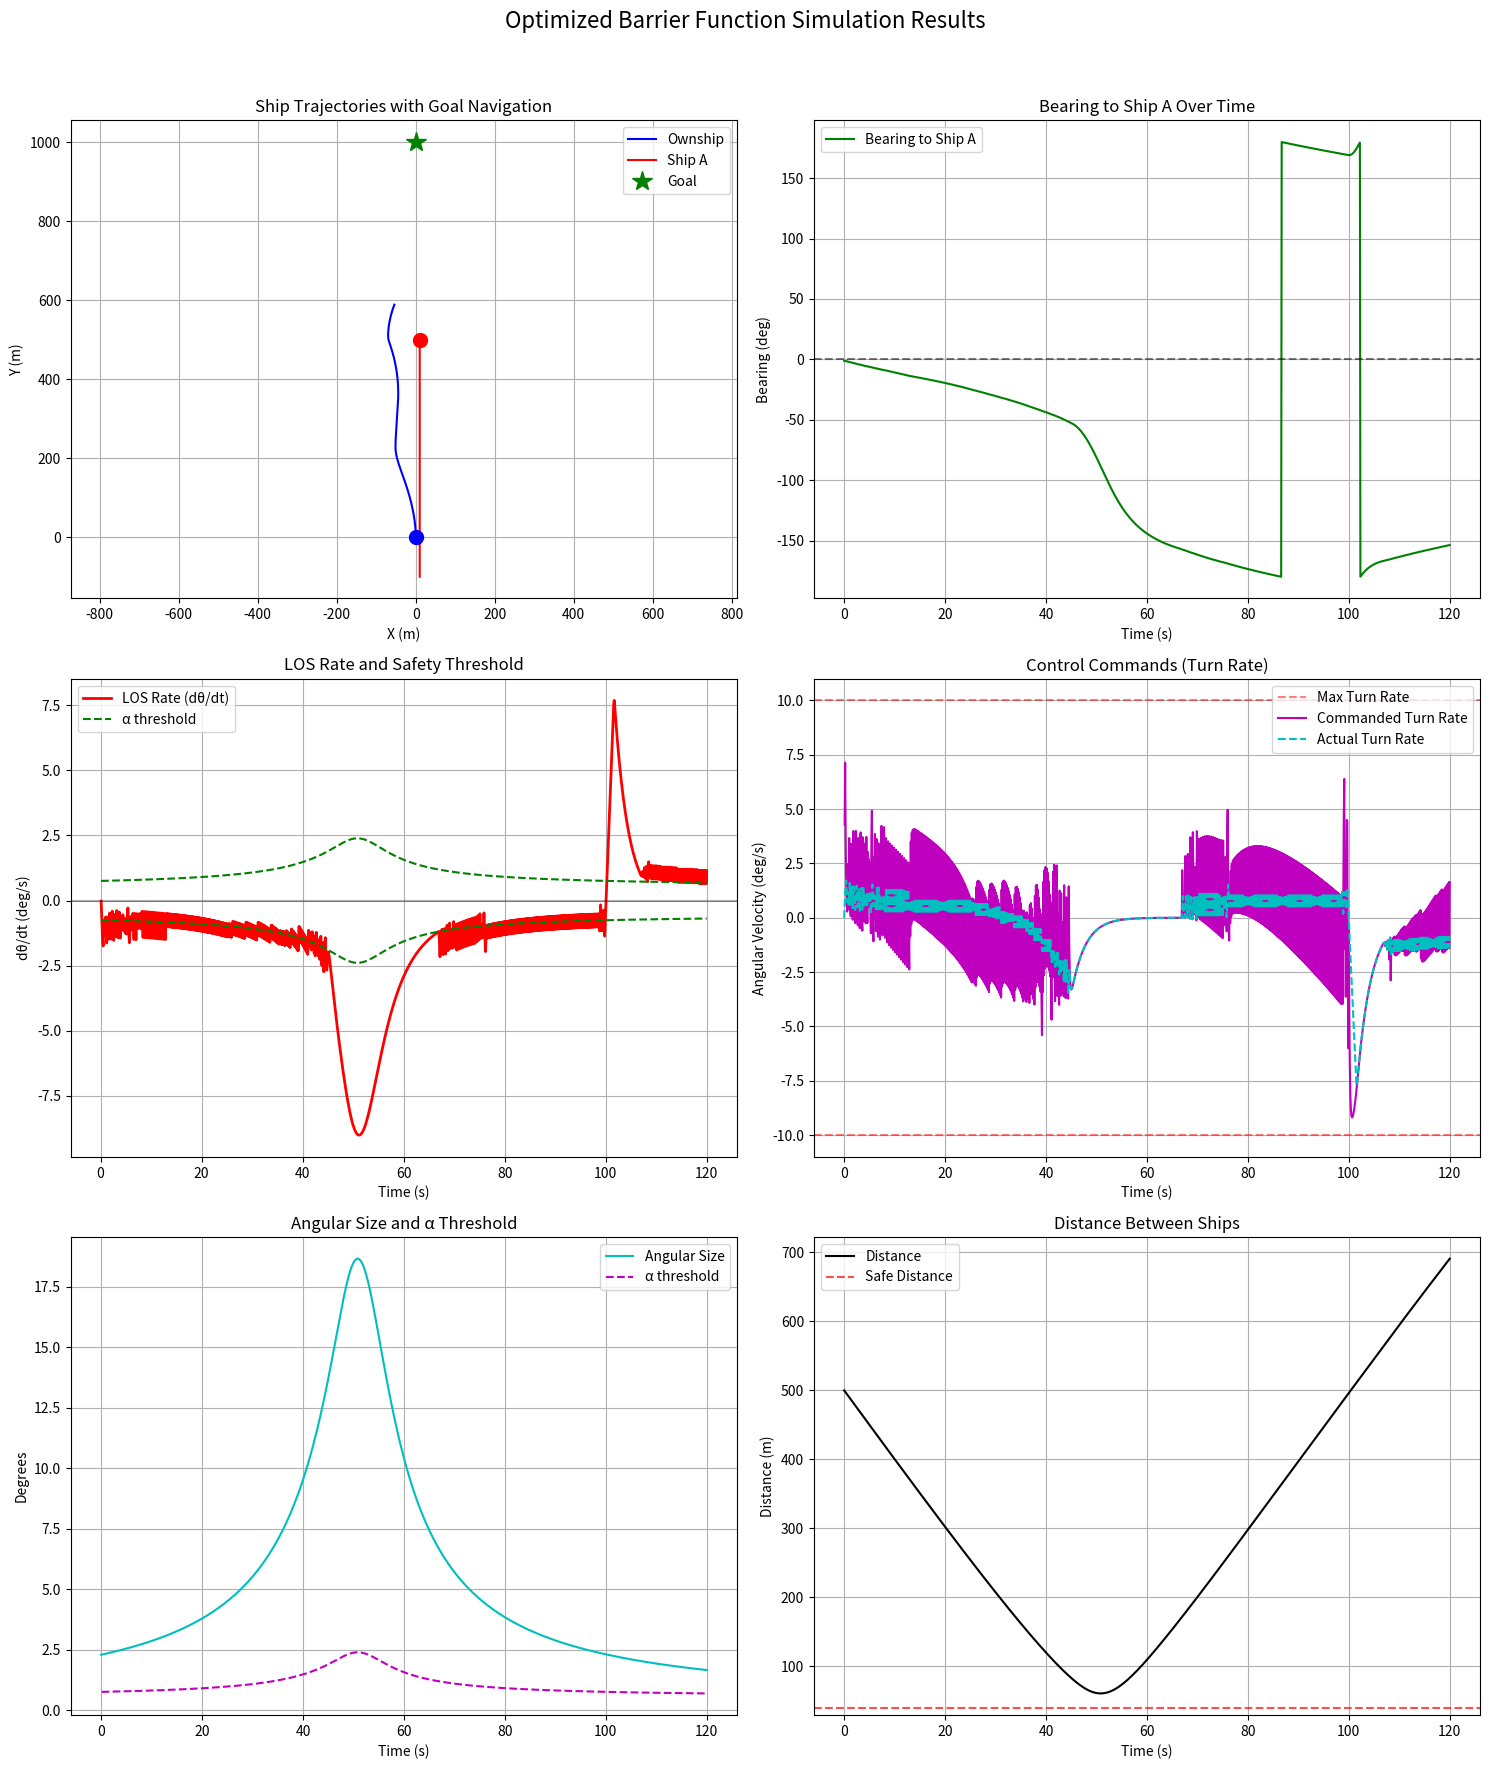

The script that saved this image:
import numpy as np
import matplotlib.pyplot as plt
import time
from scipy.spatial import distance
import math

# ================== Performance Timer ==================
# 性能计时器 - 用于测量代码块执行时间
class Timer:
    """Context manager for timing code blocks"""
    def __enter__(self):
        self.start = time.time()
        return self
    
    def __exit__(self, *args):
        self.end = time.time()
        print(f"Execution time: {self.end - self.start:.3f} seconds")

# ================== Angle Utilities ==================
# 角度工具 - 角度标准化和差值计算
def normalize_angle(angle):
    """Normalize angle to [-180, 180] degrees"""
    return ((angle + 180) % 360) - 180

def angle_difference(angle1, angle2):
    """Calculate the smallest difference between two angles"""
    diff = angle2 - angle1
    return normalize_angle(diff)

# ================== SO(2) Lie Group Implementation ==================
# SO(2) 李群实现 - 用于高效旋转计算
class SO2:
    """Optimized SO(2) rotation group implementation"""
    __slots__ = ('angle', 'cos_val', 'sin_val')
    
    def __init__(self, angle=0.0):
        self.angle = angle
        self.cos_val = np.cos(angle)
        self.sin_val = np.sin(angle)
    
    def rotate_vector(self, vector):
        """Rotate a 2D vector by the stored angle"""
        x, y = vector
        return np.array([
            x * self.cos_val - y * self.sin_val,
            x * self.sin_val + y * self.cos_val
        ])
    
    def get_heading_vector(self):
        """Get the heading vector (unit vector in the direction of angle)"""
        return np.array([self.cos_val, self.sin_val])

# ================== Ship Model ==================
# 船舶模型 - 带物理约束的船舶模型
class Ship:
    """Optimized ship model with physical constraints"""
    
    def __init__(self, name, position, velocity, heading, size=10.0, max_turn_rate=10.0, max_angular_accel=10.0):
        """
        Initialize a ship with physical parameters
        
        Parameters:
            name (str): Ship name
            position (list): Initial position [x, y]
            velocity (float): Initial velocity (m/s)
            heading (float): Initial heading (degrees)
            size (float): Ship size (meters)
            max_turn_rate (float): Maximum turn rate (deg/s)
            max_angular_accel (float): Maximum angular acceleration (deg/s²)
        """
        self.name = name
        self.position = np.array(position, dtype=np.float64)
        self.velocity = float(velocity)
        self.orientation = SO2(np.radians(heading))
        self.size = float(size)
        self.collision_radius = size * 1.2
        self.max_turn_rate = np.radians(max_turn_rate)  # Convert to rad/s
        self.max_angular_accel = np.radians(max_angular_accel)  # Convert to rad/s²
        self.current_angular_velocity = 0.0
        
        # Initialize history
        self.history = {
            'time': [],
            'position': [],
            'velocity': [],
            'heading': [],
            'angular_velocity': []
        }
    
    def update(self, dt, angular_velocity_command=None):
        """
        Update ship state for one time step
        
        Parameters:
            dt (float): Time step (seconds)
            angular_velocity_command (float, optional): Commanded angular velocity (rad/s)
        """
        # Apply angular acceleration limits if a command is provided
        if angular_velocity_command is not None:
            # Calculate maximum change in angular velocity based on max acceleration
            max_delta_omega = self.max_angular_accel * dt
            
            # Calculate desired change in angular velocity
            delta_omega = angular_velocity_command - self.current_angular_velocity
            
            # Apply acceleration limit
            if abs(delta_omega) > max_delta_omega:
                delta_omega = np.sign(delta_omega) * max_delta_omega
            
            # Update angular velocity with limit
            self.current_angular_velocity += delta_omega
            
            # Apply turn rate limit
            if abs(self.current_angular_velocity) > self.max_turn_rate:
                self.current_angular_velocity = np.sign(self.current_angular_velocity) * self.max_turn_rate
        
        # Update orientation
        new_angle = self.orientation.angle + self.current_angular_velocity * dt
        self.orientation = SO2(new_angle)
        
        # Update position based on velocity and heading
        heading_vector = self.orientation.get_heading_vector()
        self.position += self.velocity * dt * heading_vector
    
    def get_heading_degrees(self):
        """Get the current heading in degrees"""
        angle_rad = self.orientation.angle
        return np.degrees(angle_rad) % 360
    
    def get_relative_bearing(self, other_ship):
        """
        Calculate relative bearing to another ship (degrees) - FIXED VERSION
        修正版：處理角度跳躍問題
        """
        delta_pos = other_ship.position - self.position
        angle_to_other = np.arctan2(delta_pos[1], delta_pos[0])
        
        # Convert to relative bearing
        relative_bearing = angle_to_other - self.orientation.angle
        
        # Normalize to [-π, π] then convert to degrees
        relative_bearing = ((relative_bearing + np.pi) % (2 * np.pi)) - np.pi
        bearing_degrees = np.degrees(relative_bearing)
        
        # Additional normalization to ensure [-180, 180]
        return normalize_angle(bearing_degrees)
    
    def get_distance(self, other_ship):
        """Calculate distance to another ship"""
        return np.linalg.norm(self.position - other_ship.position)
    
    def get_angular_size(self, other_ship):
        """Calculate angular size of another ship (degrees)"""
        distance = self.get_distance(other_ship)
        if distance <= other_ship.size:  # Avoid division by zero or negative values
            return 180.0  # Maximum angular size
        
        # Angular diameter formula: 2 * arctan(size / (2 * distance))
        angular_size = 2 * np.arctan(other_ship.size / (2 * distance))
        return np.degrees(angular_size)
    
    def check_collision(self, other, threshold=1.0):
        """Check if this ship collides with another ship"""
        distance = self.get_distance(other)
        collision_distance = (self.collision_radius + other.collision_radius) * threshold
        return distance < collision_distance
    
    def record_history(self, time):
        """Record current state to history"""
        self.history['time'].append(time)
        self.history['position'].append(self.position.copy())
        self.history['velocity'].append(self.velocity)
        self.history['heading'].append(self.get_heading_degrees())
        self.history['angular_velocity'].append(np.degrees(self.current_angular_velocity))

# ================== Optimized Barrier Function Controller ==================
# 优化屏障函数控制器 - 带平滑过渡和CBDR避免
class OptimizedBarrierController:
    """Optimized Barrier Function Controller with smooth transitions and CBDR avoidance"""
    __slots__ = ('base_alpha', 'k_gain', 'smooth_factor', 'velocity_factor',
                 'prev_bearing', 'prev_control', 'cbdr_threshold', 
                 'history_time', 'history_bearing', 'history_omega', 
                 'history_control', 'history_alpha_threshold', 'history_angular_size')
    
    def __init__(self, base_alpha=0.5, k_gain=0.3, smooth_factor=0.2, velocity_factor=0.01):
        """
        Initialize optimized controller
        
        Parameters:
            base_alpha (float): Base safety threshold (deg/s)
            k_gain (float): Control gain
            smooth_factor (float): Smoothing factor for control transitions (0-1)
            velocity_factor (float): Velocity scaling factor for barrier function
        """
        self.base_alpha = base_alpha
        self.k_gain = k_gain
        self.smooth_factor = smooth_factor
        self.velocity_factor = velocity_factor
        self.prev_bearing = None
        self.prev_control = 0.0
        self.cbdr_threshold = 0.1  # CBDR detection threshold (deg/s^2)
        
        # Initialize history
        self.history_time = []
        self.history_bearing = []
        self.history_omega = []
        self.history_control = []
        self.history_alpha_threshold = []
        self.history_angular_size = []
    
    def compute_control(self, current_bearing, angular_size, dt, current_time, ownship, goal):
        """
        Compute optimized control action with smooth transitions and CBDR avoidance
        """
        if self.prev_bearing is None:
            self.prev_bearing = current_bearing
            return 0.0
        
        # Calculate bearing rate (LOS rate)
        bearing_diff = angle_difference(self.prev_bearing, current_bearing)
        omega = bearing_diff / dt
        self.prev_bearing = current_bearing
        
        # Adaptive threshold with velocity scaling
        velocity_scale = 1.0 + self.velocity_factor * ownship.velocity
        alpha_threshold = self.base_alpha * velocity_scale + 0.1 * angular_size
        
        # Check for CBDR situation (Constant Bearing, Decreasing Range)
        # CBDR is indicated by near-zero bearing rate combined with decreasing range
        is_cbdr = False
        if len(self.history_omega) > 1:
            # Calculate jerk (derivative of bearing rate)
            jerk = (omega - self.history_omega[-1]) / dt
            # CBDR condition: low bearing rate and negative jerk
            if abs(omega) < 1.0 and jerk < -self.cbdr_threshold:
                is_cbdr = True
        
        # Calculate barrier constraint
        constraint = abs(omega) - alpha_threshold
        
        # Navigation control: steer toward goal
        goal_bearing = ownship.get_relative_bearing(goal)
        goal_distance = ownship.get_distance(goal)
        
        # Calculate goal alignment control (more aggressive when far from goal)
        goal_heading_diff = angle_difference(ownship.get_heading_degrees(), 
                                            (goal_bearing + ownship.get_heading_degrees()) % 360)
        alignment_control = 0.15 * np.radians(goal_heading_diff) * min(1.0, goal_distance/200)
        
        # Navigation gain decreases as we approach goal
        nav_gain = 0.2 if goal_distance > 50 else 0.1
        navigation_control = nav_gain * np.radians(goal_bearing) + alignment_control
        
        # Collision avoidance control
        if constraint < 0 or is_cbdr:  # Collision threat or CBDR detected
            # Smooth control transition using sigmoid function
            transition = 1 / (1 + np.exp(-10 * constraint))
            
            # Avoidance control with smooth transition
            avoidance_control = -self.k_gain * (1 - transition) * np.sign(omega)
            
            # Blend with previous control for smoothness
            angular_velocity = (1 - self.smooth_factor) * avoidance_control + \
                              self.smooth_factor * self.prev_control
        else:  # No collision threat
            # Use dedicated navigation control
            angular_velocity = navigation_control
        
        # Apply low-pass filtering to reduce oscillations
        angular_velocity = (1 - self.smooth_factor) * angular_velocity + \
                          self.smooth_factor * self.prev_control
        
        # Save current control for next iteration smoothing
        self.prev_control = angular_velocity
        
        # Save history for analysis
        self.history_time.append(current_time)
        self.history_bearing.append(current_bearing)
        self.history_omega.append(omega)
        self.history_control.append(np.degrees(angular_velocity))
        self.history_alpha_threshold.append(alpha_threshold)
        self.history_angular_size.append(angular_size)
        
        return angular_velocity

# ================== Simulation Environment ==================
# 仿真环境 - 用于测试避障算法
class SimulationEnvironment:
    """Simulation environment for angular obstacle avoidance"""
    
    def __init__(self):
        """Initialize the simulation environment"""
        # Create ships
        self.ownship = Ship(
            name="Ownship",
            position=[0, 0],
            velocity=5.0,
            heading=90.0,
            size=20.0,
            max_turn_rate=10.0,
            max_angular_accel=5.0
        )
        
        self.ship_a = Ship(
            name="Ship A",
            position=[10, 500],
            velocity=5.0,
            heading=270.0,
            size=20.0,
            max_turn_rate=3.0,
            max_angular_accel=1.0
        )
        
        # Goal point
        self.goal = Ship(
            name="Goal",
            position=[0, 1000],
            velocity=0.0,
            heading=0.0,
            size=10.0
        )
        
        # Create optimized controller with increased smoothing
        self.controller = OptimizedBarrierController(
            base_alpha=0.5,
            k_gain=0.3,
            smooth_factor=0.5,  # Increased for smoother transitions
            velocity_factor=0.01
        )
        
        # Simulation parameters
        self.time = 0.0
        self.dt = 0.1  # Time step
        self.simulation_time = 120.0  # Total simulation time
        
        # History storage
        self.time_history = []
        self.distance_history = []
        self.bearing_history = []
        self.angular_size_history = []
        
        # Collision detection
        self.collision_detected = False
        self.min_distance = float('inf')
    
    def update(self):
        """Update the simulation for one time step"""
        self.time_history.append(self.time)
        
        bearing = self.ownship.get_relative_bearing(self.ship_a)
        angular_size = self.ownship.get_angular_size(self.ship_a)
        distance = self.ownship.get_distance(self.ship_a)
        
        self.bearing_history.append(bearing)
        self.angular_size_history.append(angular_size)
        self.distance_history.append(distance)
        
        self.min_distance = min(self.min_distance, distance)
        
        # Compute control
        angular_velocity_command = self.controller.compute_control(
            bearing, angular_size, self.dt, self.time, self.ownship, self.goal
        )
        
        # Update ship states
        self.ownship.update(self.dt, angular_velocity_command)
        self.ship_a.update(self.dt)
        
        # Record history
        self.ownship.record_history(self.time)
        self.ship_a.record_history(self.time)
        
        # Check for collision
        self.collision_detected = self.ownship.check_collision(self.ship_a)
        
        # Advance time
        self.time += self.dt
    
    def run_simulation(self):
        """Run the simulation"""
        print("Starting Optimized Barrier Function Simulation...")
        print(f"Ownship max turn rate: {np.degrees(self.ownship.max_turn_rate):.1f} deg/s")
        print(f"Ship A max turn rate: {np.degrees(self.ship_a.max_turn_rate):.1f} deg/s")
        
        with Timer():
            # Main simulation loop
            while self.time < self.simulation_time and not self.collision_detected:
                self.update()
        
        # Print results
        print("\n===== Simulation Results =====")
        print(f"Minimum distance between ships: {self.min_distance:.2f} m")
        collision_occurred = self.min_distance < (self.ownship.size + self.ship_a.size)
        print(f"Collision: {'Yes' if collision_occurred else 'No'}")
    
    def plot_trajectories(self, ax):
        """Plot ship trajectories with goal"""
        if not self.ownship.history['time']:
            return
        
        ownship_positions = np.array(self.ownship.history['position'])
        ship_a_positions = np.array(self.ship_a.history['position'])
        
        # Plot trajectories
        ax.plot(ownship_positions[:, 0], ownship_positions[:, 1], 'b-', label=self.ownship.name)
        ax.plot(ship_a_positions[:, 0], ship_a_positions[:, 1], 'r-', label=self.ship_a.name)
        
        # Plot goal
        ax.plot(self.goal.position[0], self.goal.position[1], 'g*', markersize=15, label='Goal')
        
        # Starting positions
        ax.plot(ownship_positions[0, 0], ownship_positions[0, 1], 'bo', markersize=10)
        ax.plot(ship_a_positions[0, 0], ship_a_positions[0, 1], 'ro', markersize=10)
        
        ax.set_xlabel('X (m)')
        ax.set_ylabel('Y (m)')
        ax.set_title('Ship Trajectories with Goal Navigation')
        ax.legend(loc='best')
        ax.grid(True)
        ax.axis('equal')
    
    def plot_bearing(self, ax):
        """Plot bearing to Ship A over time"""
        if self.time_history and self.bearing_history:
            ax.plot(self.time_history, self.bearing_history, 'g-', label='Bearing to Ship A')
            ax.axhline(y=0, color='k', linestyle='--', alpha=0.5)
            
            ax.set_xlabel('Time (s)')
            ax.set_ylabel('Bearing (deg)')
            ax.set_title('Bearing to Ship A Over Time')
            ax.legend(loc='best')
            ax.grid(True)
    
    def plot_los_rate(self, ax):
        """Plot LOS rate and alpha threshold"""
        if self.controller.history_time:
            ax.plot(self.controller.history_time, self.controller.history_omega, 'r-', 
                   label='LOS Rate (dθ/dt)', linewidth=2)
            
            ax.plot(self.controller.history_time, self.controller.history_alpha_threshold, 'g--', 
                   label='α threshold')
            ax.plot(self.controller.history_time, [-a for a in self.controller.history_alpha_threshold], 'g--')
            
            ax.axhline(y=0, color='k', linestyle='-', alpha=0.3)
            ax.set_xlabel('Time (s)')
            ax.set_ylabel('dθ/dt (deg/s)')
            ax.set_title('LOS Rate and Safety Threshold')
            ax.legend(loc='best')
            ax.grid(True)
    
    def plot_control(self, ax):
        """Plot control commands"""
        if self.controller.history_time:
            ax.axhline(y=10, color='r', linestyle='--', alpha=0.5, label='Max Turn Rate')
            ax.axhline(y=-10, color='r', linestyle='--', alpha=0.5)
            
            ax.plot(self.controller.history_time, self.controller.history_control, 'm-', 
                   label='Commanded Turn Rate')
            
            if self.ownship.history['time'] and self.ownship.history['angular_velocity']:
                ax.plot(self.ownship.history['time'], self.ownship.history['angular_velocity'], 
                       'c--', label='Actual Turn Rate')
            
            ax.set_xlabel('Time (s)')
            ax.set_ylabel('Angular Velocity (deg/s)')
            ax.set_title('Control Commands (Turn Rate)')
            ax.grid(True)
            ax.legend(loc='best')
    
    def plot_angular_size_and_threshold(self, ax):
        """Plot angular size and alpha threshold"""
        if self.time_history and self.angular_size_history and self.controller.history_alpha_threshold:
            ax.plot(self.time_history, self.angular_size_history, 'c-', label='Angular Size')
            ax.plot(self.controller.history_time, self.controller.history_alpha_threshold, 'm--', 
                   label='α threshold')
            
            ax.set_xlabel('Time (s)')
            ax.set_ylabel('Degrees')
            ax.set_title('Angular Size and α Threshold')
            ax.legend(loc='best')
            ax.grid(True)
    
    def plot_distance(self, ax):
        """Plot distance between ships"""
        if self.time_history and self.distance_history:
            ax.plot(self.time_history, self.distance_history, 'k-', label='Distance')
            
            safe_distance = self.ownship.size + self.ship_a.size
            ax.axhline(y=safe_distance, color='r', linestyle='--', alpha=0.7, label='Safe Distance')
            
            ax.set_xlabel('Time (s)')
            ax.set_ylabel('Distance (m)')
            ax.set_title('Distance Between Ships')
            ax.legend(loc='best')
            ax.grid(True)
    
    def plot_results(self):
        """Plot simulation results"""
        if not self.time_history:
            print("No simulation data to plot")
            return
        
        # Create figure
        fig, axs = plt.subplots(3, 2, figsize=(15, 18))
        fig.suptitle('Optimized Barrier Function Simulation Results', fontsize=16)
        
        # 1. Ship trajectories
        self.plot_trajectories(axs[0, 0])
        
        # 2. Bearing plot
        self.plot_bearing(axs[0, 1])
        
        # 3. LOS rate and threshold plot
        self.plot_los_rate(axs[1, 0])
        
        # 4. Control commands plot
        self.plot_control(axs[1, 1])
        
        # 5. Angular size and threshold plot
        self.plot_angular_size_and_threshold(axs[2, 0])
        
        # 6. Distance plot
        self.plot_distance(axs[2, 1])
        
        plt.tight_layout(rect=[0, 0, 1, 0.96])
        plt.savefig('optimized_angular_obstacle_avoidance.png', dpi=150)
        plt.show()

# ================== Main Program ==================
if __name__ == "__main__":
    # Create and run simulation
    env = SimulationEnvironment()
    env.run_simulation()
    env.plot_results()
    print("Optimized barrier function simulation completed successfully!")
